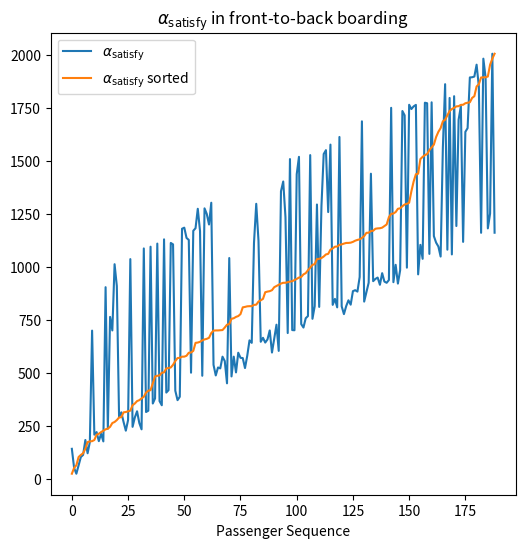

The script that saved this image:
import matplotlib.pyplot as plt
import numpy as np
import math

PASSENGER_NUM = 189

queueing_time = [0, 0, 0, 7.33333333333333, 13.000000000000005, 18.666666666666668, 24.333333333333314,
                 24.333333333333314, 24.333333333333314, 31.66666666666662, 37.33333333333332, 43.00000000000003,
                 48.666666666666735, 54.33333333333344, 60.00000000000015, 54.33333333333344, 68.33333333333344,
                 74.00000000000003, 79.66666666666661, 85.3333333333332, 79.66666666666661, 95.33333333333306,
                 95.33333333333306, 102.33333333333296, 107.99999999999955, 107.99999999999955, 115.33333333333277,
                 115.33333333333277, 121.33333333333269, 121.33333333333269, 121.33333333333269, 131.66666666666603,
                 137.33333333333286, 142.9999999999997, 148.66666666666652, 148.66666666666652, 142.9999999999997,
                 158.6666666666668, 164.33333333333363, 170.00000000000045, 175.66666666666728, 164.33333333333363,
                 180.66666666666742, 190.33333333333437, 196.0000000000012, 180.66666666666742, 197.6666666666679,
                 203.33333333333474, 213.00000000000168, 213.00000000000168, 218.6666666666685, 228.33333333333545,
                 234.00000000000227, 234.00000000000227, 239.6666666666691, 251.00000000000276, 256.6666666666695,
                 262.3333333333359, 262.3333333333359, 262.3333333333359, 278.00000000000165, 278.00000000000165,
                 289.33333333333434, 295.0000000000007, 300.666666666667, 311.9999999999997, 300.666666666667,
                 317.66666666666606, 323.3333333333324, 323.3333333333324, 331.33333333333195, 336.9999999999983,
                 342.66666666666464, 348.333333333331, 353.9999999999973, 348.333333333331, 353.9999999999973,
                 359.6666666666637, 365.33333333333, 365.33333333333, 370.99999999999636, 378.6666666666626,
                 378.6666666666626, 389.9999999999953, 384.33333333332894, 399.3333333333281, 401.33333333332797,
                 406.9999999999943, 401.33333333332797, 412.66666666666066, 421.33333333332683, 432.6666666666595,
                 438.33333333332587, 443.9999999999922, 449.66666666665856, 438.33333333332587, 438.33333333332587,
                 461.6666666666579, 467.3333333333242, 484.33333333332325, 472.33333333332394, 472.99999999999056,
                 472.99999999999056, 489.9999999999896, 489.33333333332297, 501.6666666666556, 507.9999999999886,
                 496.6666666666559, 519.3333333333225, 524.9999999999898, 519.3333333333225, 524.9999999999898,
                 525.6666666666565, 542.6666666666584, 541.9999999999917, 543.9999999999919, 544.6666666666587,
                 559.6666666666604, 565.3333333333277, 576.6666666666623, 570.999999999995, 578.6666666666625,
                 578.6666666666625, 589.3333333333304, 594.9999999999977, 604.9999999999989, 611.9999999999997,
                 611.9999999999997, 622.0000000000008, 606.3333333333323, 622.3333333333342, 628.0000000000015,
                 633.6666666666688, 645.0000000000034, 628.0000000000015, 646.6666666666703, 651.6666666666708,
                 650.6666666666707, 650.6666666666707, 650.6666666666707, 645.0000000000034, 657.3333333333381,
                 651.0000000000041, 662.6666666666721, 674.0000000000067, 668.3333333333394, 685.000000000008,
                 685.3333333333413, 695.0000000000091, 685.3333333333413, 701.3333333333431, 712.6666666666778,
                 712.6666666666778, 707.3333333333438, 719.3333333333452, 709.0000000000107, 725.6666666666792,
                 732.3333333333467, 738.000000000014, 748.6666666666819, 743.6666666666813, 755.0000000000159,
                 755.0000000000159, 766.3333333333505, 769.6666666666843, 781.0000000000189, 781.0000000000189,
                 794.3333333333537, 777.6666666666852, 772.0000000000178, 789.0000000000198, 789.0000000000198,
                 800.6666666666878, 812.0000000000224, 801.0000000000211, 818.0000000000231, 806.3333333333551,
                 822.0000000000235, 828.0000000000242, 830.0000000000244, 811.3333333333557, 840.6666666666923,
                 848.3333333333599, 848.0000000000265, 861.3333333333613, 853.6666666666938, 870.6666666666957,
                 870.3333333333624, 887.6666666666977]
sorted_queueing_time = np.sort(queueing_time)
offering_seat_time = [0, 0, 0, 0, 0, 0, 0, 0, 0, 2, 0, 0, 0, 0, 0, 3, 0, 2, 2, 3, 3, 0, 0, 0, 0, 0, 3, 0, 0, 0, 0, 0, 3,
                      0, 0, 3, 0, 0, 3, 0, 0, 3, 0, 0, 3, 3, 0, 0, 0, 3, 3, 3, 3, 0, 3, 3, 3, 3, 0, 3, 3, 3, 3, 0, 0, 0,
                      0, 0, 0, 0, 2, 0, 0, 0, 0, 0, 0, 0, 0, 0, 0, 2, 3, 2, 0, 0, 0, 0, 0, 0, 0, 0, 0, 3, 3, 2, 0, 3, 0,
                      0, 3, 3, 0, 0, 0, 0, 3, 0, 0, 2, 0, 2, 3, 3, 2, 3, 0, 0, 0, 3, 0, 0, 0, 0, 0, 0, 0, 0, 0, 3, 0, 0,
                      0, 2, 0, 0, 0, 0, 0, 0, 0, 0, 3, 0, 0, 0, 0, 3, 3, 0, 3, 3, 3, 3, 0, 0, 0, 3, 3, 0, 3, 0, 0, 0, 0,
                      2, 3, 0, 3, 0, 3, 0, 2, 3, 0, 2, 2, 3, 3, 3, 3, 3, 0, 3, 3, 0, 0, 3, 0]
sorted_offering_seat_time = np.sort(offering_seat_time)
variation_within_rows = [14.25482374496437, 5.238320341483518, 2.5, 5.6000000000000005, 8.822698000045111,
                         9.130169768410662, 15.486768546084752, 9.23038460737146, 14.513442045221389,
                         16.228370220080635, 16.438978070427613, 16.98705389406886, 12.026637102698327,
                         14.837789592793126, 10.55651457631732, 9.0, 15.564061166674977, 17.624982269494627,
                         10.55651457631732, 16.1245154965971, 6.5, 17.769637024992942, 20.025983121934363,
                         14.634206503941373, 9.850888284819803, 14.851262572589578, 14.934523762075576,
                         10.788883167408942, 14.469277798148738, 17.405746177627663, 11.859173664298876,
                         7.64198926981712, 17.325126262166172, 14.455448799674121, 14.402777509911065,
                         16.78570820668583, 18.467268341582084, 19.00526242912736, 16.3707055437449, 16.3707055437449,
                         13.720058308913996, 18.380424369420854, 19.110206696946005, 19.0934543757802,
                         12.877888025604198, 14.037093716293269, 17.962182495454165, 12.815615474880635,
                         13.2664991614216, 17.543089807670714, 17.3735431043872, 11.359577456930342, 9.748846085563152,
                         22.08710030764564, 13.380582946942186, 13.215142829345433, 21.720036832381293,
                         10.537551897855593, 17.2441294358399, 21.2452347598232, 16.74037036627326, 11.754148203932091,
                         20.655265672462313, 18.49324200890693, 12.796874618437112, 15.200000000000001,
                         16.117071694324622, 19.610201426808445, 16.859418732566077, 6.356099432828281,
                         14.51895313030523, 7.964923100695952, 16.625281952496323, 8.508818954473059,
                         17.118411141224527, 15.388307249337076, 14.601369798755183, 9.19565114605812,
                         14.324803663575986, 21.590738755308955, 19.734234213670415, 15.974980438172686,
                         9.431860898041277, 15.658863304850707, 18.639742487491613, 18.714700104463336,
                         16.230834852218784, 17.02233826476257, 21.95449840010015, 10.170545708072895,
                         15.582040944625964, 20.903588208726273, 7.858753081755401, 7.5099933422074345,
                         11.42978564978364, 20.972362766269327, 16.280049139974977, 20.57765778702717,
                         14.207040508142432, 12.076423311560422, 12.142487389328432, 20.272148381461694,
                         16.353592877407703, 12.674383614203888, 17.141761869772896, 16.692513291892265,
                         16.88786546606764, 16.007498243010993, 19.252012881774206, 16.53602128687551,
                         18.895502110290693, 15.730225681788548, 15.265647709809107, 15.065191668213185,
                         10.9288608738514, 17.515707236649053, 16.81190054693401, 17.84376641855637, 13.16662447250623,
                         17.2, 12.97073629367277, 8.37615663654877, 12.12270596855339, 13.614697940094006,
                         10.870142593360953, 16.04244370412438, 15.663971399361019, 15.001333274079341,
                         20.684293558156632, 21.027600909281116, 9.046546302318912, 12.781236246936365,
                         16.572265988693278, 16.668533228811704, 18.0, 16.816658407662327, 16.868906307167638,
                         13.570556362949898, 19.06200409191017, 15.07846145997661, 15.192103211866355,
                         15.014659503298768, 22.041778512633684, 13.362634470792052, 20.199009876724155,
                         12.026637102698327, 16.32666530556684, 16.419500601419035, 13.196969349058895,
                         17.4928556845359, 17.440183485273312, 14.062716664997556, 15.317963311093287,
                         16.666133324799727, 10.248902380255165, 25.41653005427767, 16.823792675850473,
                         14.691494137765567, 13.76081392941566, 16.3902409988383, 13.514436725220923,
                         24.021656895393374, 20.934182573007238, 17.75387281693772, 12.626955294131678,
                         12.737346662472527, 17.590906741836818, 12.89961239727768, 11.499565209172042,
                         13.341664064126334, 10.96540012949824, 24.701416963405155, 23.465719677862, 3.49857113690718,
                         15.78100123566309, 15.666524822052914, 18.821264569629747, 15.85433694608513,
                         15.223665787188052, 15.315351775261318, 23.15167380558045, 9.346657156438338,
                         14.38054240979804, 21.590738755308955, 11.146299834474219, 15.829087149927503,
                         20.8096131631513, 21.247117451550928, 9.703607576566563]
sorted_variation_within_rows = np.sort(variation_within_rows)

datax = range(0, 189)
# plt.rc('text', usetex=True)
# plt.rc('font', family='serif')
plt.figure(figsize=(6, 6), dpi=80)

K1 = 1.2
K2 = 250
K3 = 10

new_offering_seat_time = [K2 * i for i in offering_seat_time]
new_variation_within_rows = [K3 * i for i in variation_within_rows]

dissatisfaction = [K1 * queueing_time[i] + K2 * offering_seat_time[i] + K3 * variation_within_rows[i] for i in
                   range(PASSENGER_NUM)]
sorted_dissatisfaction = np.sort(dissatisfaction)

# plt.plot(datax, K1 * queueing_time)
# plt.plot(datax, sorted_queueing_time)
# plt.plot(datax, new_offering_seat_time)
# plt.plot(datax, sorted_offering_seat_time)
# plt.plot(datax, new_variation_within_rows)
# plt.plot(datax, sorted_variation_within_rows)

plt.plot(datax, dissatisfaction)
plt.plot(datax, sorted_dissatisfaction)

plt.title(r'$\alpha_{\mathrm{satisfy}}$ in front-to-back boarding')
# plt.legend(['queuing', 'offering seat', 'variation', 'dissatisfaction', 'dissatisfaction_sorted'], loc=2)
plt.legend([r'$\alpha_{\mathrm{satisfy}}$', r'$\alpha_{\mathrm{satisfy}}$ sorted'], loc=2)
plt.xlabel('Passenger Sequence')
# plt.legend(['standard_variation_time (sorted)'], loc=2)


plt.show()

print(np.average(dissatisfaction))
